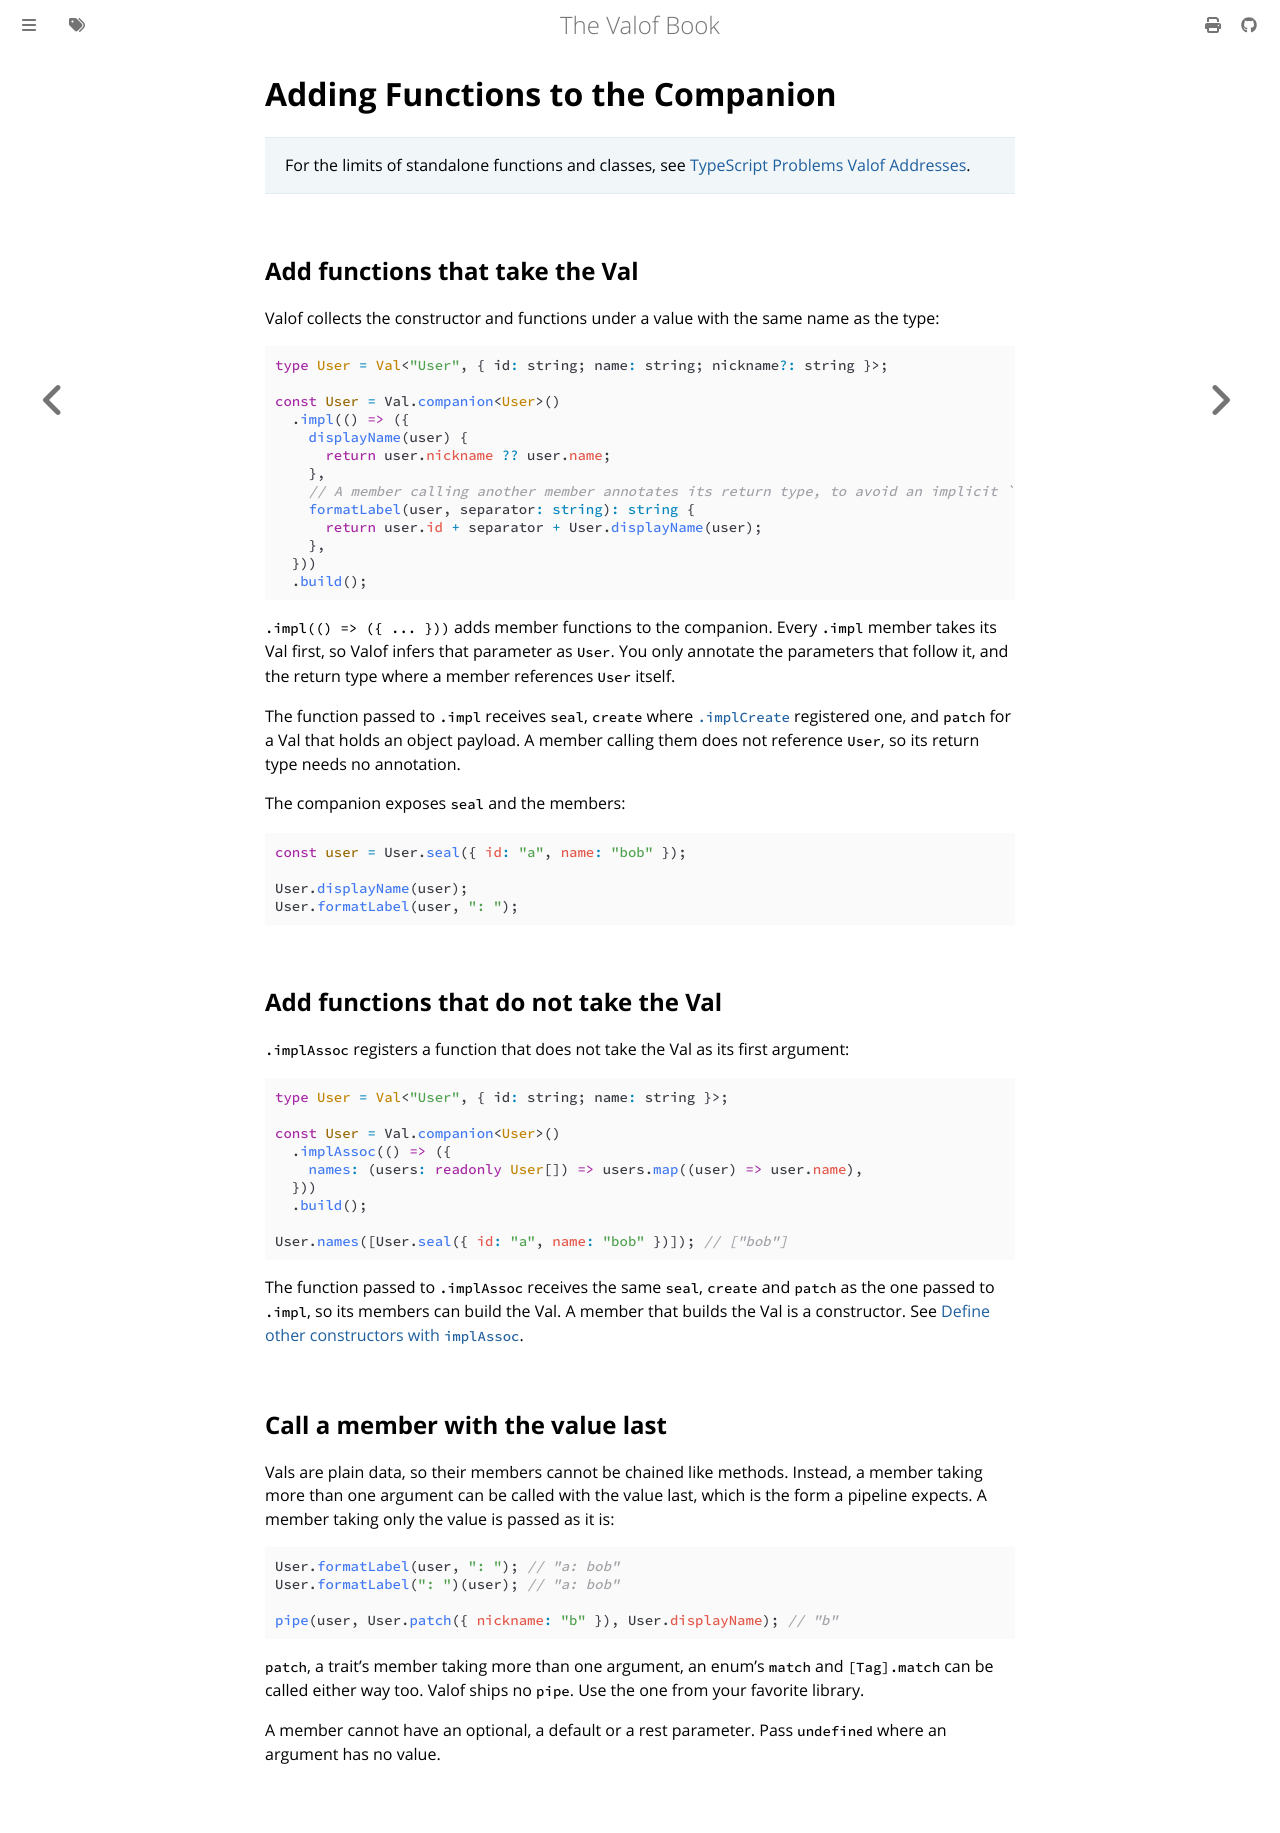

repository: jo16oh/valof · page: latest/adding-functions.html · generator: mdbook

# Adding Functions to the Companion

> For the limits of standalone functions and classes, see
> [TypeScript Problems Valof Addresses](typescript-problems.md#companion-objects).

## Add functions that take the Val

Valof collects the constructor and functions under a value with the same name as the type:

```ts
import { Val } from "valof";

// ---cut---
type User = Val<"User", { id: string; name: string; nickname?: string }>;

const User = Val.companion<User>()
  .impl(() => ({
    displayName(user) {
      return user.nickname ?? user.name;
    },
    // A member calling another member annotates its return type, to avoid an implicit `any`.
    formatLabel(user, separator: string): string {
      return user.id + separator + User.displayName(user);
    },
  }))
  .build();
```

`.impl(() => ({ ... }))` adds member functions to the companion. Every `.impl` member takes its Val
first, so Valof infers that parameter as `User`. You only annotate the parameters that follow it,
and the return type where a member references `User` itself.

The function passed to `.impl` receives `seal`, `create` where
[`.implCreate`](custom-constructors.md#generate-fields-with-create) registered one, and `patch` for
a Val that holds an object payload. A member calling them does not reference `User`, so its return
type needs no annotation.

The companion exposes `seal` and the members:

```ts
import { Val } from "valof";

type User = Val<"User", { id: string; name: string; nickname?: string }>;
const User = Val.companion<User>()
  .impl(() => ({
    displayName(user) {
      return user.nickname ?? user.name;
    },
    formatLabel(user, separator: string): string {
      return user.id + separator + User.displayName(user);
    },
  }))
  .build();
// ---cut---
const user = User.seal({ id: "a", name: "bob" });

User.displayName(user);
User.formatLabel(user, ": ");
```

## Add functions that do not take the Val

`.implAssoc` registers a function that does not take the Val as its first argument:

```ts
import { Val } from "valof";

// ---cut---
type User = Val<"User", { id: string; name: string }>;

const User = Val.companion<User>()
  .implAssoc(() => ({
    names: (users: readonly User[]) => users.map((user) => user.name),
  }))
  .build();

User.names([User.seal({ id: "a", name: "bob" })]); // ["bob"]
```

The function passed to `.implAssoc` receives the same `seal`, `create` and `patch` as the one passed
to `.impl`, so its members can build the Val. A member that builds the Val is a constructor. See
[Define other constructors with `implAssoc`](custom-constructors.md#define-other-constructors-with-implassoc).

## Call a member with the value last

Vals are plain data, so their members cannot be chained like methods. Instead, a member taking more
than one argument can be called with the value last, which is the form a pipeline expects. A member
taking only the value is passed as it is:

```ts
import { Val } from "valof";

declare function pipe<A, B, C>(a: A, ab: (a: A) => B, bc: (b: B) => C): C;
type User = Val<"User", { id: string; name: string; nickname?: string }>;
const User = Val.companion<User>()
  .impl(() => ({
    displayName(user) {
      return user.nickname ?? user.name;
    },
    formatLabel(user, separator: string): string {
      return user.id + separator + User.displayName(user);
    },
  }))
  .build();
const user = User.seal({ id: "a", name: "bob" });
// ---cut---
User.formatLabel(user, ": "); // "a: bob"
User.formatLabel(": ")(user); // "a: bob"

pipe(user, User.patch({ nickname: "b" }), User.displayName); // "b"
```

`patch`, a trait's member taking more than one argument, an enum's `match` and `[Tag].match` can be
called either way too. Valof ships no `pipe`. Use the one from your favorite library.

A member cannot have an optional, a default or a rest parameter. Pass `undefined` where an argument
has no value.
